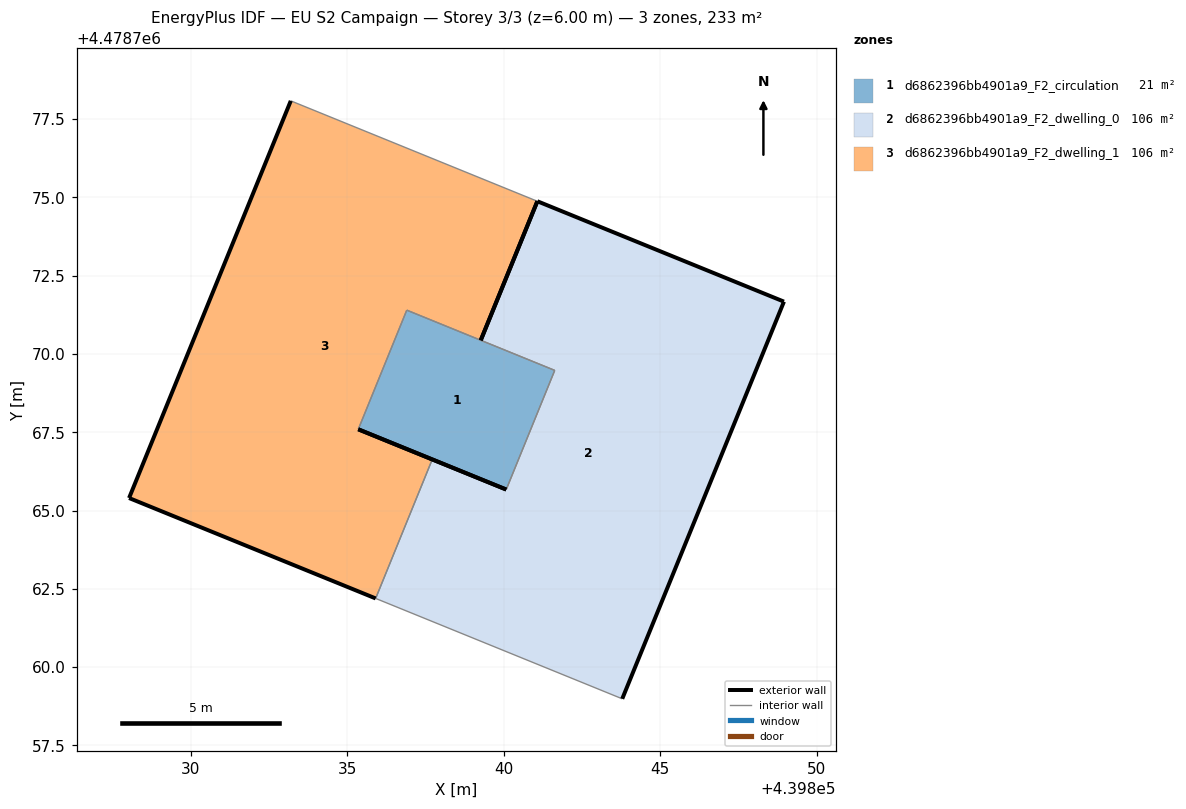
=== STOREY PLAN SPEC (per zone: floor XY polygon, exterior-wall plan segments, windows/doors) ===
zone 1: d6862396bb4901a9_F2_circulation  (21.0 m²)
  floor: (439840.08, 4478765.67) (439841.63, 4478769.48) (439836.90, 4478771.40) (439835.36, 4478767.59)
  exterior wall: (439840.08, 4478765.67) – (439835.36, 4478767.59)  [5.1 m]
  interior walls: 4
zone 2: d6862396bb4901a9_F2_dwelling_0  (106.0 m²)
  floor: (439843.79, 4478758.99) (439848.95, 4478771.67) (439841.08, 4478774.88) (439839.27, 4478770.44) (439841.63, 4478769.48) (439840.08, 4478765.67) (439837.72, 4478766.63) (439835.91, 4478762.19)
  exterior wall: (439837.72, 4478766.63) – (439840.08, 4478765.67)  [2.6 m]
  exterior wall: (439841.08, 4478774.88) – (439848.95, 4478771.67)  [8.5 m]
  exterior wall: (439848.95, 4478771.67) – (439843.79, 4478758.99)  [13.7 m]
  exterior wall: (439839.27, 4478770.44) – (439841.08, 4478774.88)  [4.8 m]
  interior walls: 4
zone 3: d6862396bb4901a9_F2_dwelling_1  (106.0 m²)
  floor: (439835.91, 4478762.19) (439837.72, 4478766.63) (439835.36, 4478767.59) (439836.90, 4478771.40) (439839.27, 4478770.44) (439841.08, 4478774.88) (439833.20, 4478778.08) (439828.03, 4478765.40)
  exterior wall: (439835.36, 4478767.59) – (439837.72, 4478766.63)  [2.6 m]
  exterior wall: (439835.91, 4478762.19) – (439828.03, 4478765.40)  [8.5 m]
  exterior wall: (439828.03, 4478765.40) – (439833.20, 4478778.08)  [13.7 m]
  exterior wall: (439841.08, 4478774.88) – (439839.27, 4478770.44)  [4.8 m]
  interior walls: 4

=== DERIVED (storey summary) ===
Building: EU S2 Campaign
Storey: 3 of 3  (floor level z = 6.00 m)
Storey gross floor area: 233.0 m²
Zones on this storey: 3
  - d6862396bb4901a9_F2_circulation: floor 21.0 m²; exterior wall 5.1 m (15.3 m²); WWR 0.0%
  - d6862396bb4901a9_F2_dwelling_0: floor 106.0 m²; exterior wall 29.5 m (88.6 m²); WWR 0.0%
  - d6862396bb4901a9_F2_dwelling_1: floor 106.0 m²; exterior wall 29.5 m (88.6 m²); WWR 0.0%
Zone adjacency (shared interzone walls):
  - d6862396bb4901a9_F2_circulation ↔ d6862396bb4901a9_F2_dwelling_0
  - d6862396bb4901a9_F2_circulation ↔ d6862396bb4901a9_F2_dwelling_1
  - d6862396bb4901a9_F2_dwelling_0 ↔ d6862396bb4901a9_F2_dwelling_1